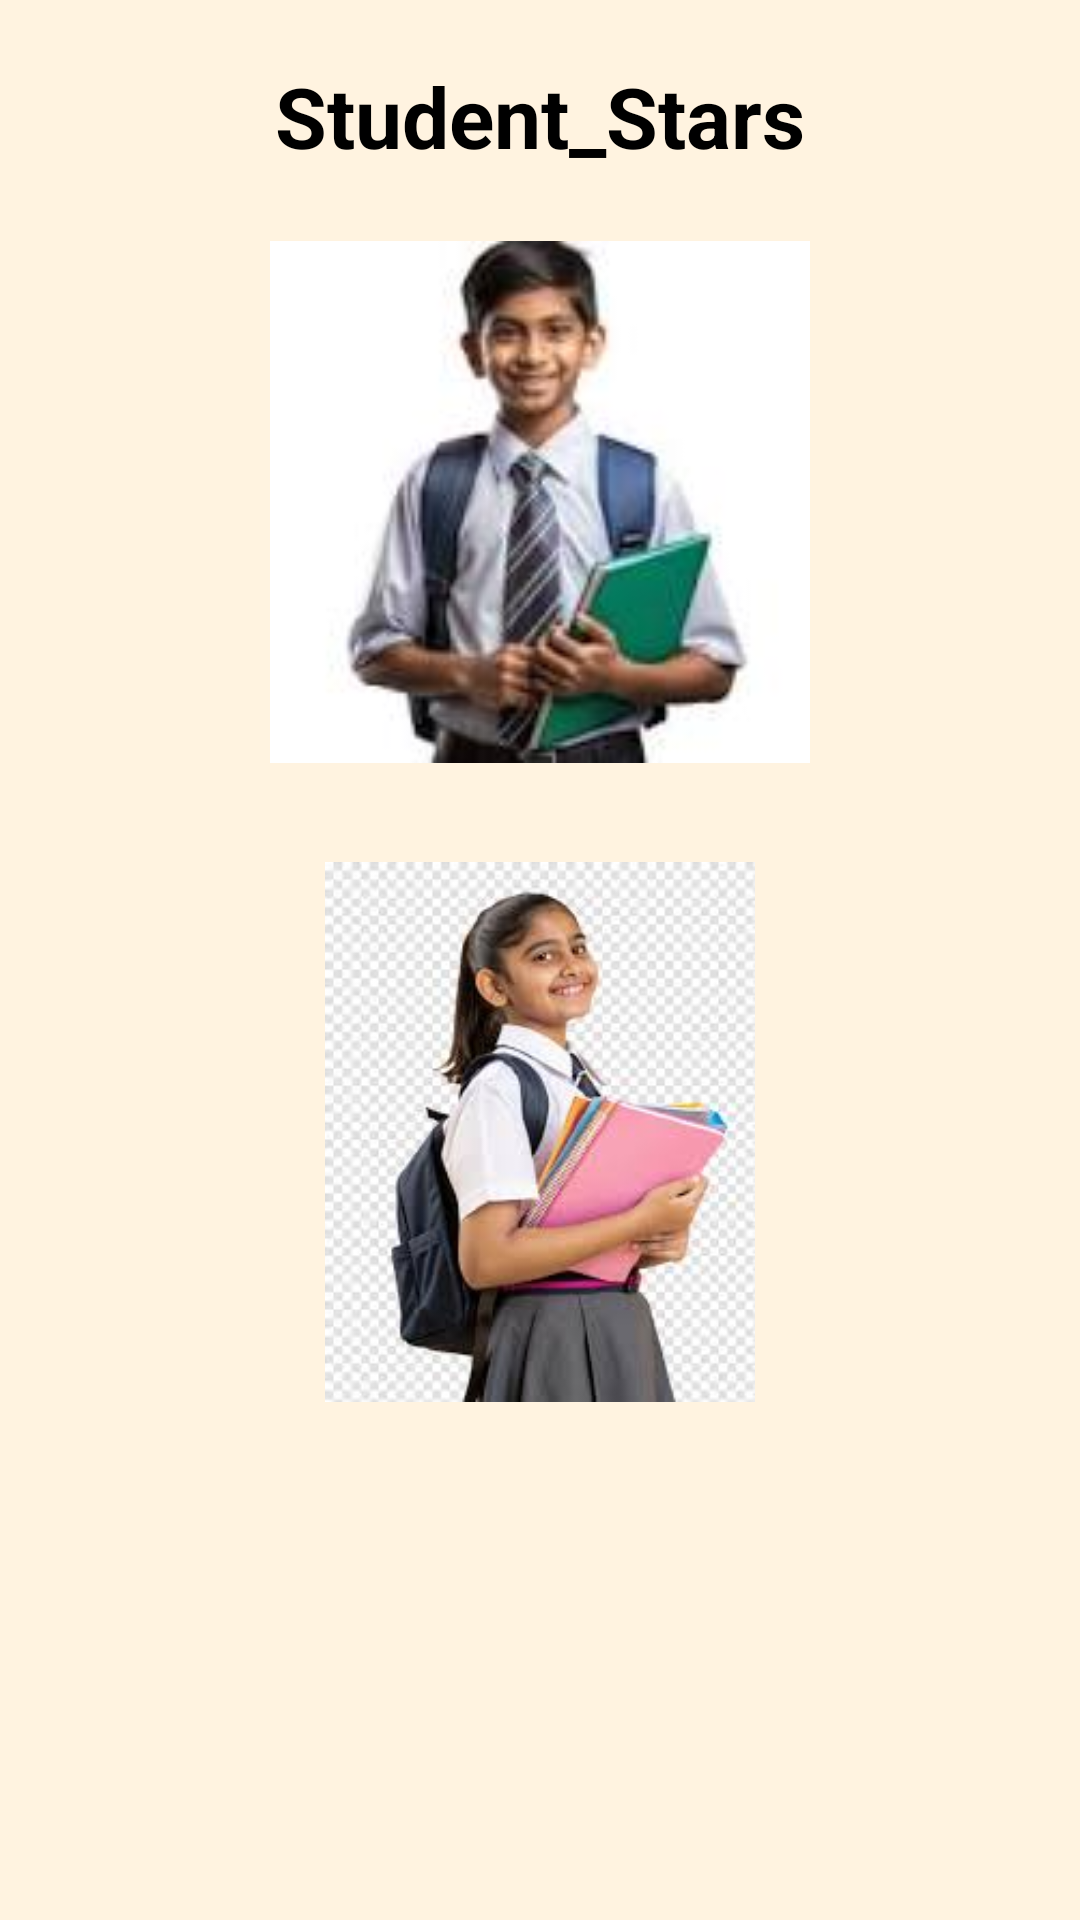

Write the Android layout XML for this screen, with the resource values it uses.
<!-- AndroidManifest.xml: application theme Theme.ShaleNammaPride -->
<!-- res/layout/activity_student_stars.xml -->
<?xml version="1.0" encoding="utf-8"?>
<ScrollView xmlns:android="http://schemas.android.com/apk/res/android"
    android:layout_width="match_parent"
    android:layout_height="match_parent"
    android:background="#FFF3E0">

    <LinearLayout
        android:layout_width="match_parent"
        android:layout_height="wrap_content"
        android:orientation="vertical"
        android:padding="20dp">

        <TextView
            android:layout_width="wrap_content"
            android:layout_height="wrap_content"
            android:text="@string/student_stars"
            android:textSize="28sp"
            android:textStyle="bold"
            android:textColor="#000000"
            android:layout_gravity="center"/>

        <ImageView
            android:layout_width="180dp"
            android:layout_height="180dp"
            android:src="@drawable/student1"
            android:layout_gravity="center"
            android:layout_marginTop="20dp"/>

        <ImageView
            android:layout_width="180dp"
            android:layout_height="180dp"
            android:src="@drawable/student2"
            android:layout_gravity="center"
            android:layout_marginTop="30dp"/>

    </LinearLayout>

</ScrollView>
<!-- resources referenced by this layout -->
<resources>
  <!-- drawable student1: png bitmap (drawable, 33660 bytes) -->
  <!-- drawable student2: png bitmap (drawable, 94270 bytes) -->
  <string name="student_stars">Student_Stars</string>
  <style name="Theme.ShaleNammaPride" parent="Theme.Material3.DayNight.NoActionBar" />
</resources>
